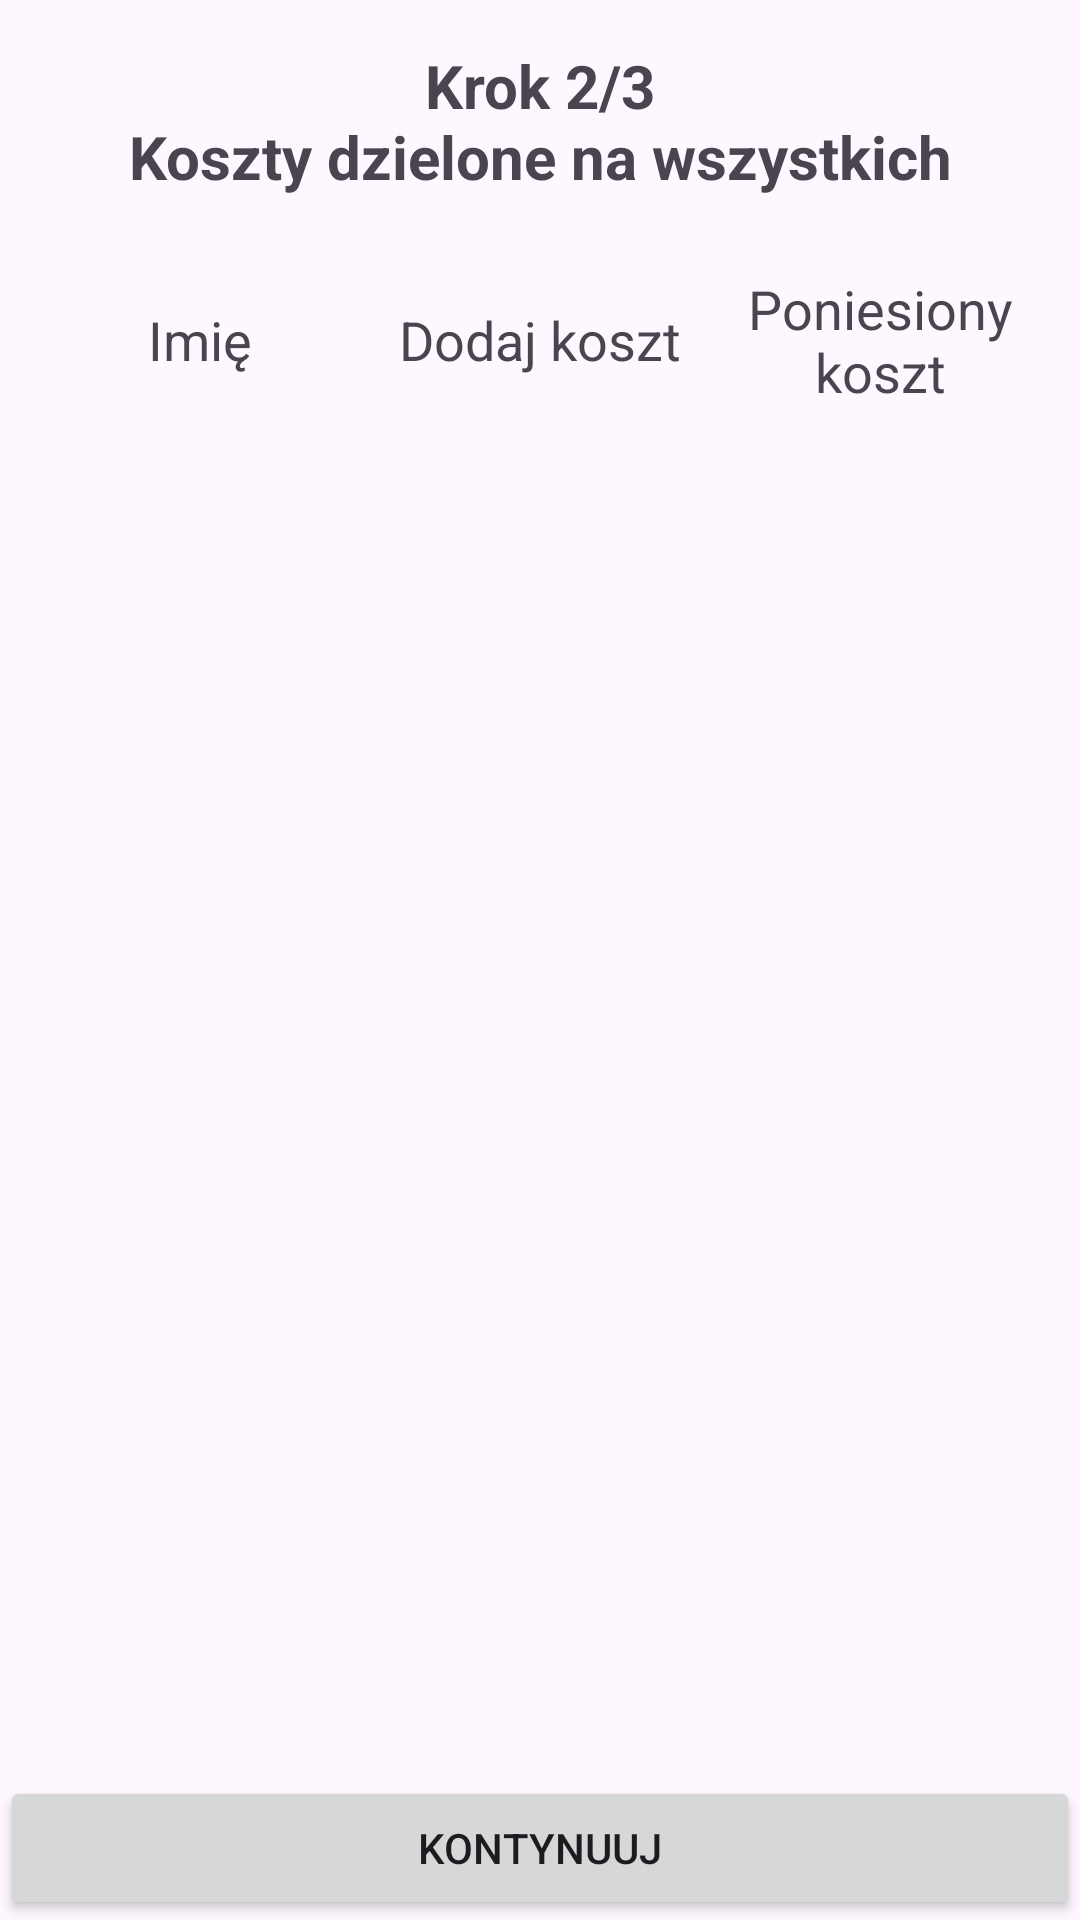

Here is an Android app screen rendered from its layout file. Give the layout XML and the strings, colors and styles it references.
<!-- AndroidManifest.xml: application theme Theme.DrzewkaV1 -->
<!-- res/layout/fragment_second_page.xml -->
<?xml version="1.0" encoding="utf-8"?>
<androidx.constraintlayout.widget.ConstraintLayout
    xmlns:android="http://schemas.android.com/apk/res/android"
    xmlns:app="http://schemas.android.com/apk/res-auto"
    xmlns:tools="http://schemas.android.com/tools"
    android:layout_width="match_parent"
    android:layout_height="match_parent"
    tools:context=".SecondPage">

    <TextView
        android:id="@+id/TitleText"
        android:layout_width="wrap_content"
        android:layout_height="wrap_content"
        android:padding="15dp"
        android:text="@string/SecondPageTitle"
        android:textAlignment="center"
        android:textSize="@dimen/TitleTextSize"
        android:textStyle="bold"

        app:layout_constraintEnd_toEndOf="parent"
        app:layout_constraintStart_toStartOf="parent"
        app:layout_constraintTop_toTopOf="parent" />

    <LinearLayout
        android:id="@+id/titlesLayout"
        android:layout_width="match_parent"
        android:layout_height="wrap_content"
        app:layout_constraintEnd_toEndOf="parent"
        app:layout_constraintStart_toStartOf="parent"
        app:layout_constraintTop_toBottomOf="@id/TitleText"
        android:orientation="horizontal"
        android:padding="10dp"
        android:gravity="center_vertical">

        <TextView
            android:layout_width="match_parent"
            android:layout_height="wrap_content"
            android:text="@string/NameTitle"
            android:layout_weight="1"
            android:textSize="@dimen/StandardTextSize"
            android:gravity="center"/>
        <TextView
            android:layout_width="match_parent"
            android:layout_height="wrap_content"
            android:text="@string/AddCostTitle"
            android:layout_weight="1"
            android:textSize="@dimen/StandardTextSize"
            android:gravity="center"/>
        <TextView
            android:layout_width="match_parent"
            android:layout_height="wrap_content"
            android:text="@string/CostTitle"
            android:layout_weight="1"
            android:textSize="@dimen/StandardTextSize"
            android:gravity="center"/>

    </LinearLayout>


    <androidx.recyclerview.widget.RecyclerView
        android:id="@+id/nameCostRv"
        android:layout_width="match_parent"
        android:layout_height="0dp"
        android:padding="10dp"

        app:layout_constraintBottom_toTopOf="@+id/NextPageButton"
        app:layout_constraintEnd_toEndOf="parent"
        app:layout_constraintStart_toStartOf="parent"
        app:layout_constraintTop_toBottomOf="@+id/titlesLayout"

        tools:listitem="@layout/name_cost" />

    <Button
        android:id="@+id/NextPageButton"
        android:layout_width="match_parent"
        android:layout_height="wrap_content"
        android:text="@string/NextPage"

        app:layout_constraintBottom_toBottomOf="parent"
        app:layout_constraintEnd_toEndOf="parent"
        app:layout_constraintStart_toStartOf="parent" />

</androidx.constraintlayout.widget.ConstraintLayout>
<!-- res/layout/name_cost.xml (included above) -->
<?xml version="1.0" encoding="utf-8"?>
<LinearLayout
    xmlns:android="http://schemas.android.com/apk/res/android"
    android:layout_width="match_parent"
    android:layout_height="wrap_content"
    xmlns:tools="http://schemas.android.com/tools"
    android:gravity="center_vertical">

    <TextView
        android:id="@+id/name"
        android:layout_width="0dp"
        android:layout_height="wrap_content"
        android:textSize="@dimen/StandardTextSize"
        android:padding="2dp"
        android:layout_weight="1"
        android:gravity="center"

        tools:text="Android" />

    <EditText
        android:id="@+id/addCost"
        android:layout_width="0dp"
        android:layout_height="wrap_content"
        android:inputType="numberDecimal|numberSigned"
        android:layout_weight="1"
        android:gravity="center"
        android:textSize="@dimen/StandardTextSize" />

    <TextView
        android:id="@+id/cost"
        android:layout_width="0dp"
        android:layout_height="wrap_content"
        android:textSize="@dimen/StandardTextSize"
        android:layout_weight="1"
        android:padding="2dp"
        android:gravity="center"

        tools:text="0.00"/>

</LinearLayout>
<!-- resources referenced by this layout -->
<resources>
  <dimen name="StandardTextSize">18sp</dimen>
  <dimen name="TitleTextSize">20sp</dimen>
  <string name="AddCostTitle">Dodaj koszt</string>
  <string name="CostTitle">Poniesiony koszt</string>
  <string name="NameTitle">Imię</string>
  <string name="NextPage">Kontynuuj</string>
  <string name="SecondPageTitle">Krok 2/3\nKoszty dzielone na wszystkich</string>
  <style name="Theme.DrzewkaV1" parent="Base.Theme.DrzewkaV1" />
  <style name="Base.Theme.DrzewkaV1" parent="Theme.Material3.DayNight.NoActionBar">
          
          
      </style>
</resources>
